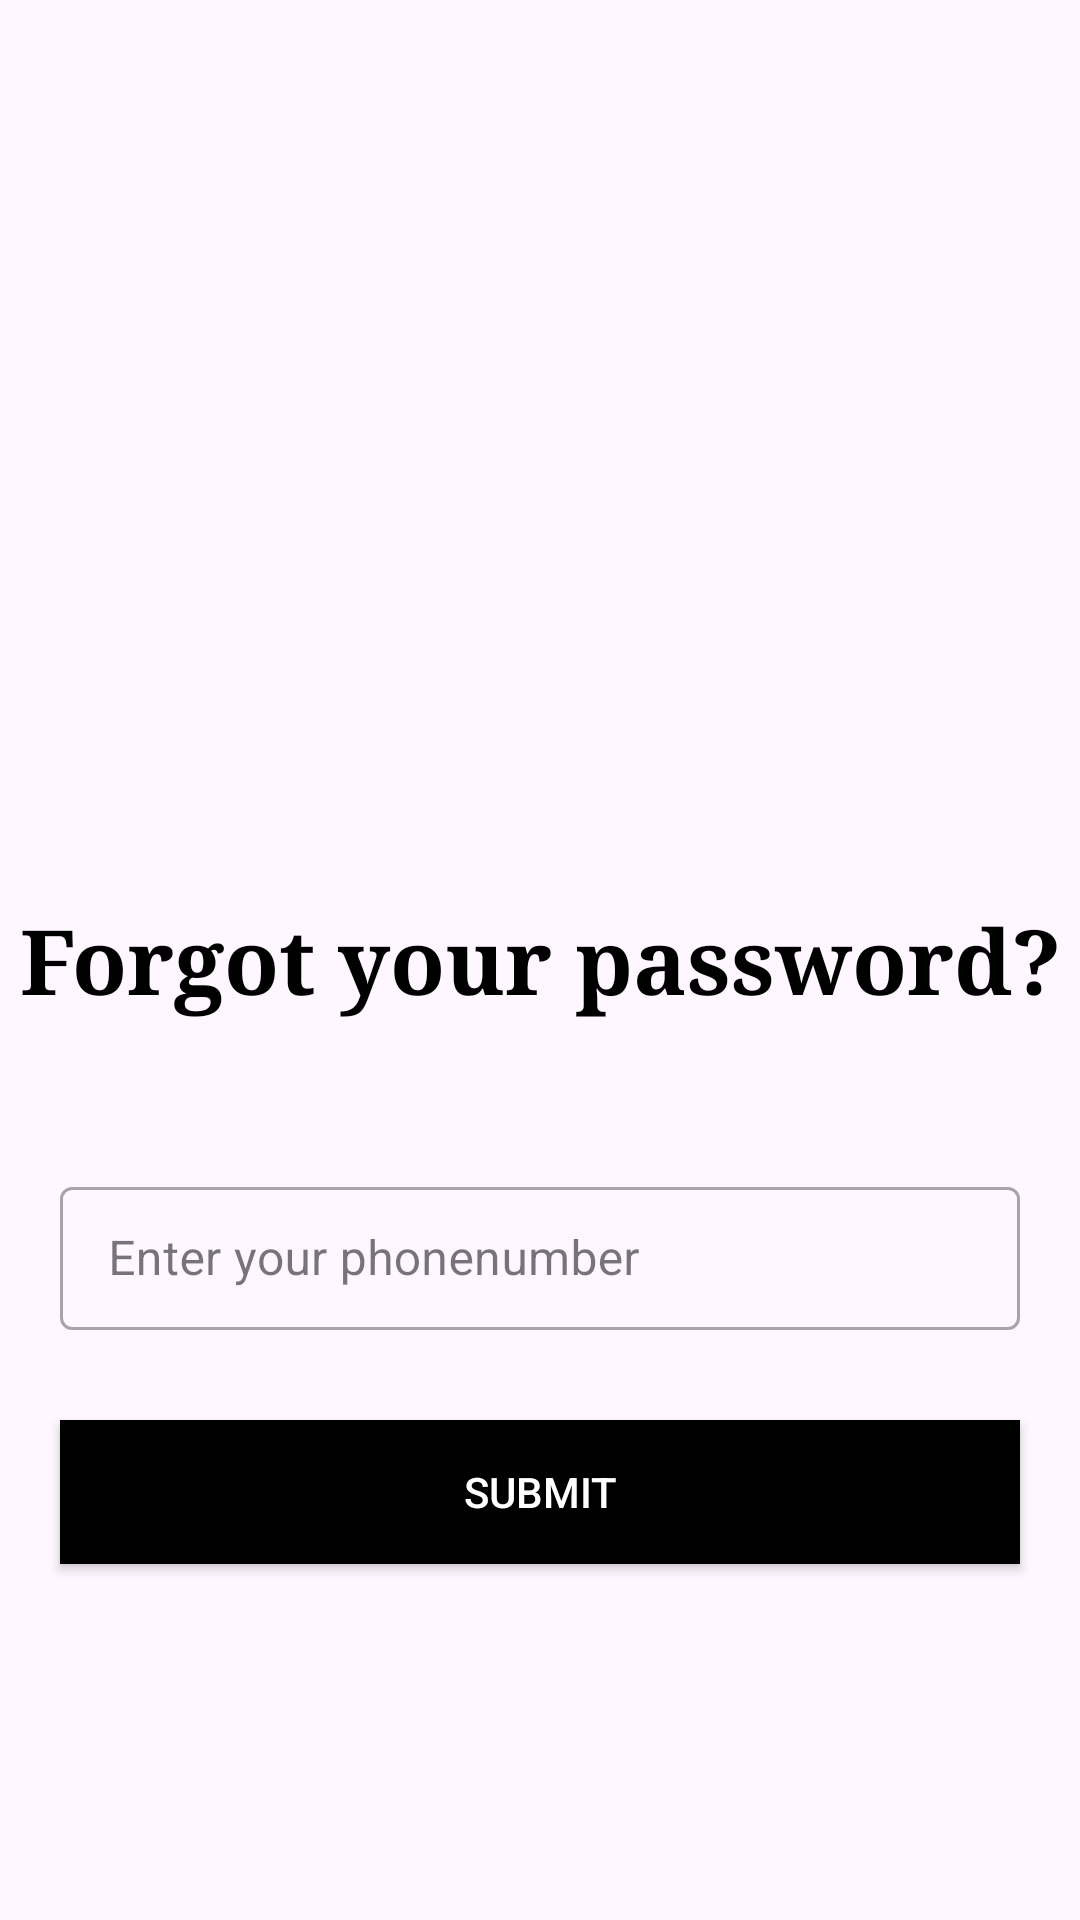

Layout XML and referenced resources for this Android screen:
<!-- AndroidManifest.xml: application theme Theme.MemoraApp -->
<!-- res/layout/activity_caregiver_forgot_password.xml -->
<?xml version="1.0" encoding="utf-8"?>
<RelativeLayout xmlns:android="http://schemas.android.com/apk/res/android"
    xmlns:app="http://schemas.android.com/apk/res-auto"
    xmlns:tools="http://schemas.android.com/tools"
    android:layout_width="match_parent"
    android:layout_height="match_parent"
    tools:context=".CaregiverForgotPassword">







    <TextView
        android:id="@+id/text1"
        android:layout_width="wrap_content"
        android:layout_height="wrap_content"
        android:layout_centerInParent="true"
        android:fontFamily="serif"
        android:gravity="center"
        android:text="Forgot your password?"
        android:textColor="@color/black"
        android:textSize="30sp"
        android:textStyle="bold" />

    <com.google.android.material.textfield.TextInputLayout
        android:layout_width="match_parent"
        android:layout_height="wrap_content"
        android:layout_below="@id/text1"
        android:layout_marginHorizontal="20dp"
        android:layout_marginTop="50dp"
        android:id="@+id/textInPh"
        style="@style/Widget.MaterialComponents.TextInputLayout.OutlinedBox.Dense"
        >


        <EditText
            android:id="@+id/contact"
            android:layout_width="match_parent"
            android:layout_height="wrap_content"
            android:hint="Enter your phonenumber"
            android:inputType="phone"
            />
    </com.google.android.material.textfield.TextInputLayout>


    <android.widget.Button
        android:id="@+id/sub"
        android:layout_width="match_parent"
        android:layout_height="wrap_content"
        android:layout_below="@+id/textInPh"
        android:layout_marginHorizontal="20dp"

        android:layout_marginStart="20dp"
        android:layout_marginTop="30dp"
        android:layout_marginEnd="20dp"
        android:layout_marginBottom="20dp"
        android:layout_weight="1"
        android:background="@color/material_dynamic_primary0"
        android:text="SUBMIT"
        android:textColor="@color/white" />
</RelativeLayout>
<!-- resources referenced by this layout -->
<resources>
  <color name="black">#FF000000</color>
  <color name="white">#FFFFFFFF</color>
  <style name="Theme.MemoraApp" parent="Base.Theme.MemoraApp" />
  <style name="Base.Theme.MemoraApp" parent="Theme.Material3.DayNight.NoActionBar">
          
          
      </style>
</resources>
